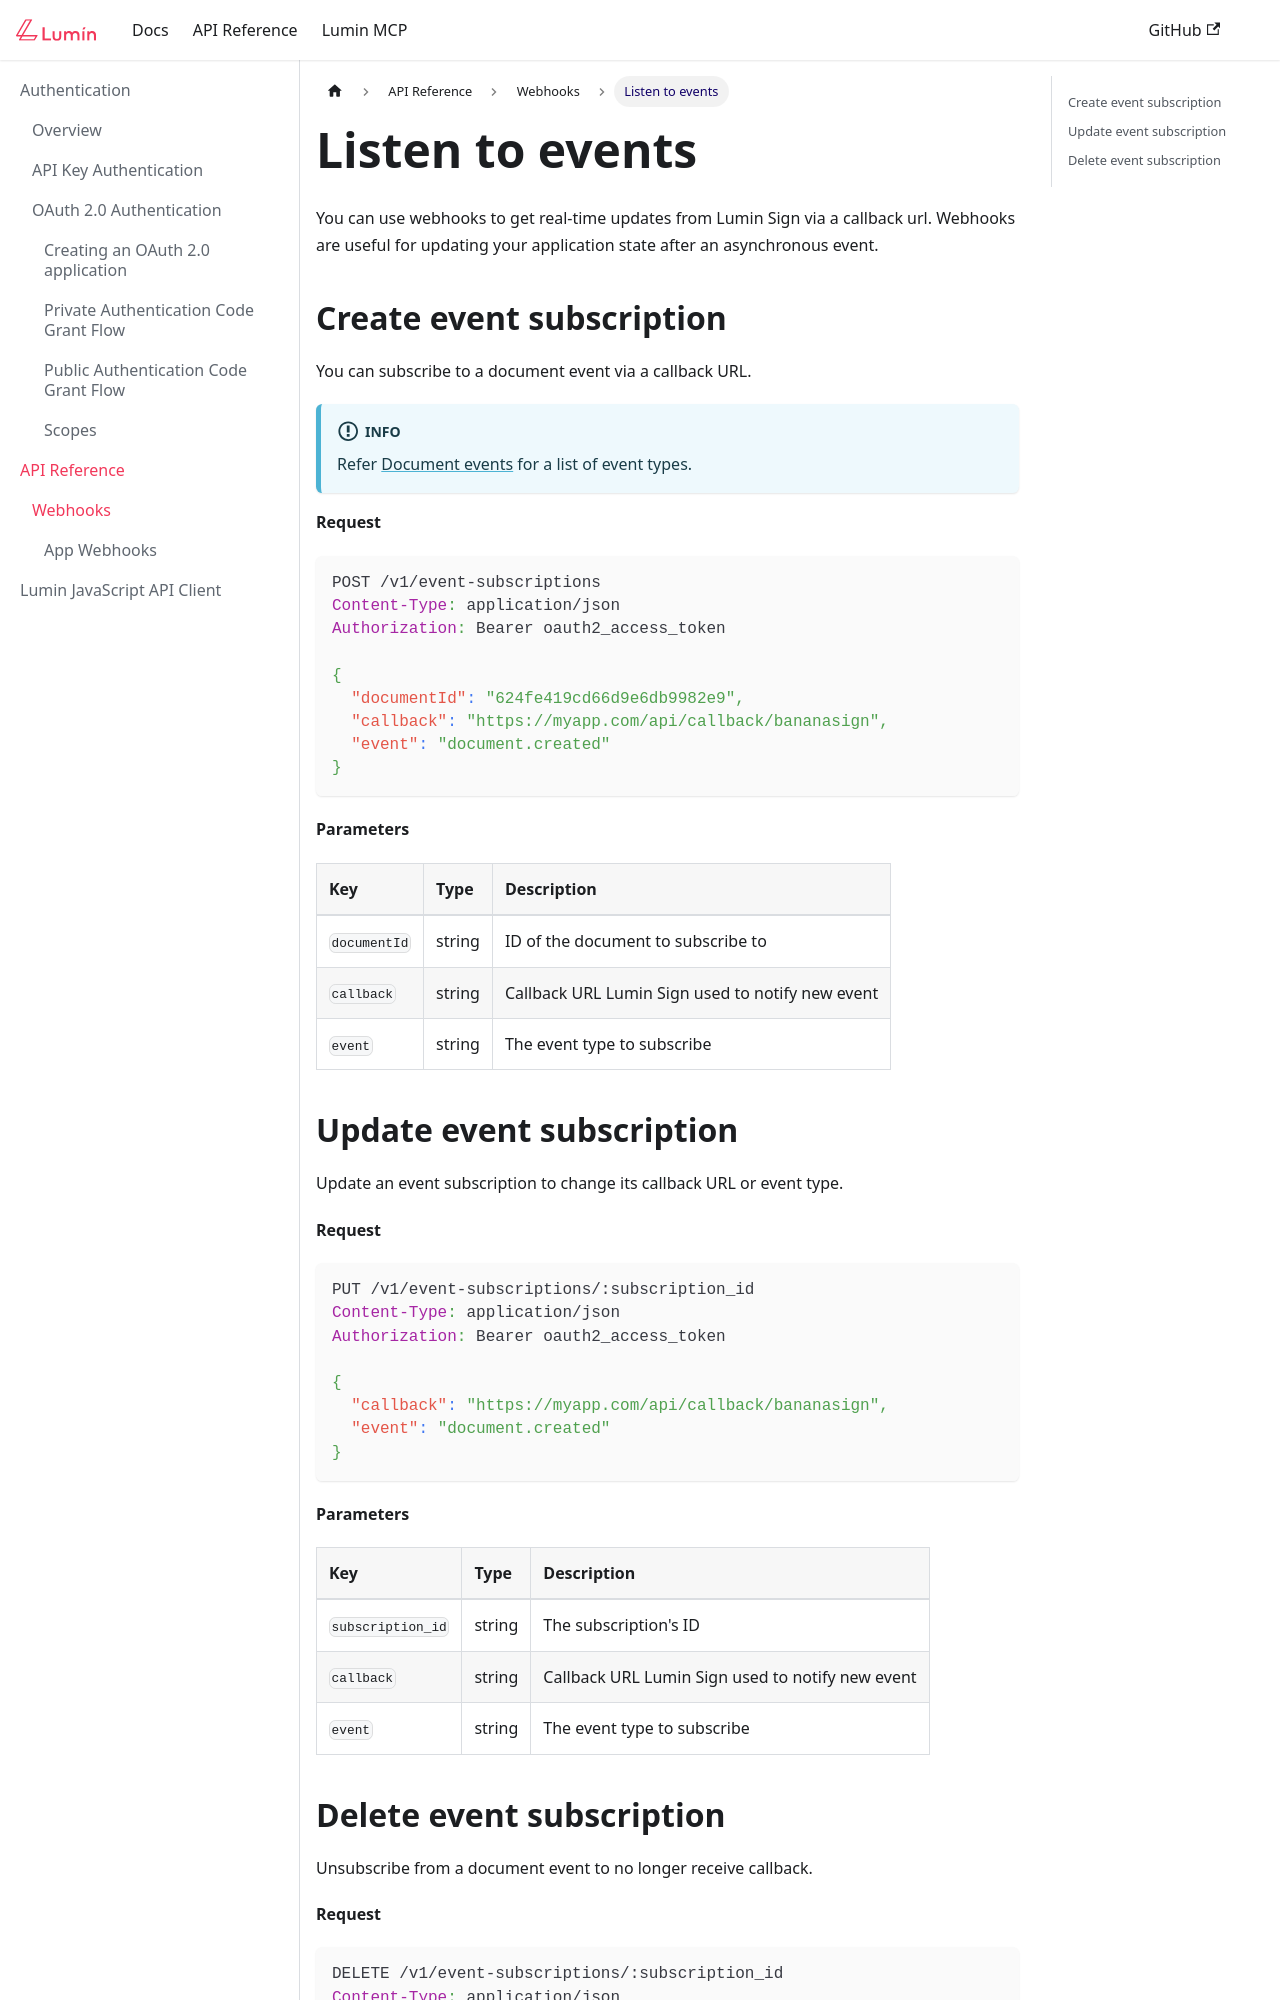

repository: luminpdf/luminsign-docs · page: docs/beta/api/Webhooks/listen-for-events/index.html · generator: docusaurus

---
sidebar_position: 70
---

# Listen for events

You can use webhooks to get real-time updates from Bananasign via a callback url.
Webhooks are useful for updating your application state after an asynchronous event.

## Create event subscription

You can subscribe to a document event via a callback URL.

:::info
Refer [Document events](./document-events.md) for a list of event types.
:::

**Request**

```http
POST /v1/event-subscriptions
Content-Type: application/json
Authorization: Bearer oauth2_access_token

{
  "documentId": "624fe419cd66d9e6db9982e9",
  "callback": "https://myapp.com/api/callback/bananasign",
  "event": "document.created"
}
```

**Parameters**

| Key          | Type   | Description                                      |
| :----------- | :----- | :----------------------------------------------- |
| `documentId` | string | ID of the document to subscribe to               |
| `callback`   | string | Callback URL Bananasign used to notify new event |
| `event`      | string | The event type to subscribe                      |
